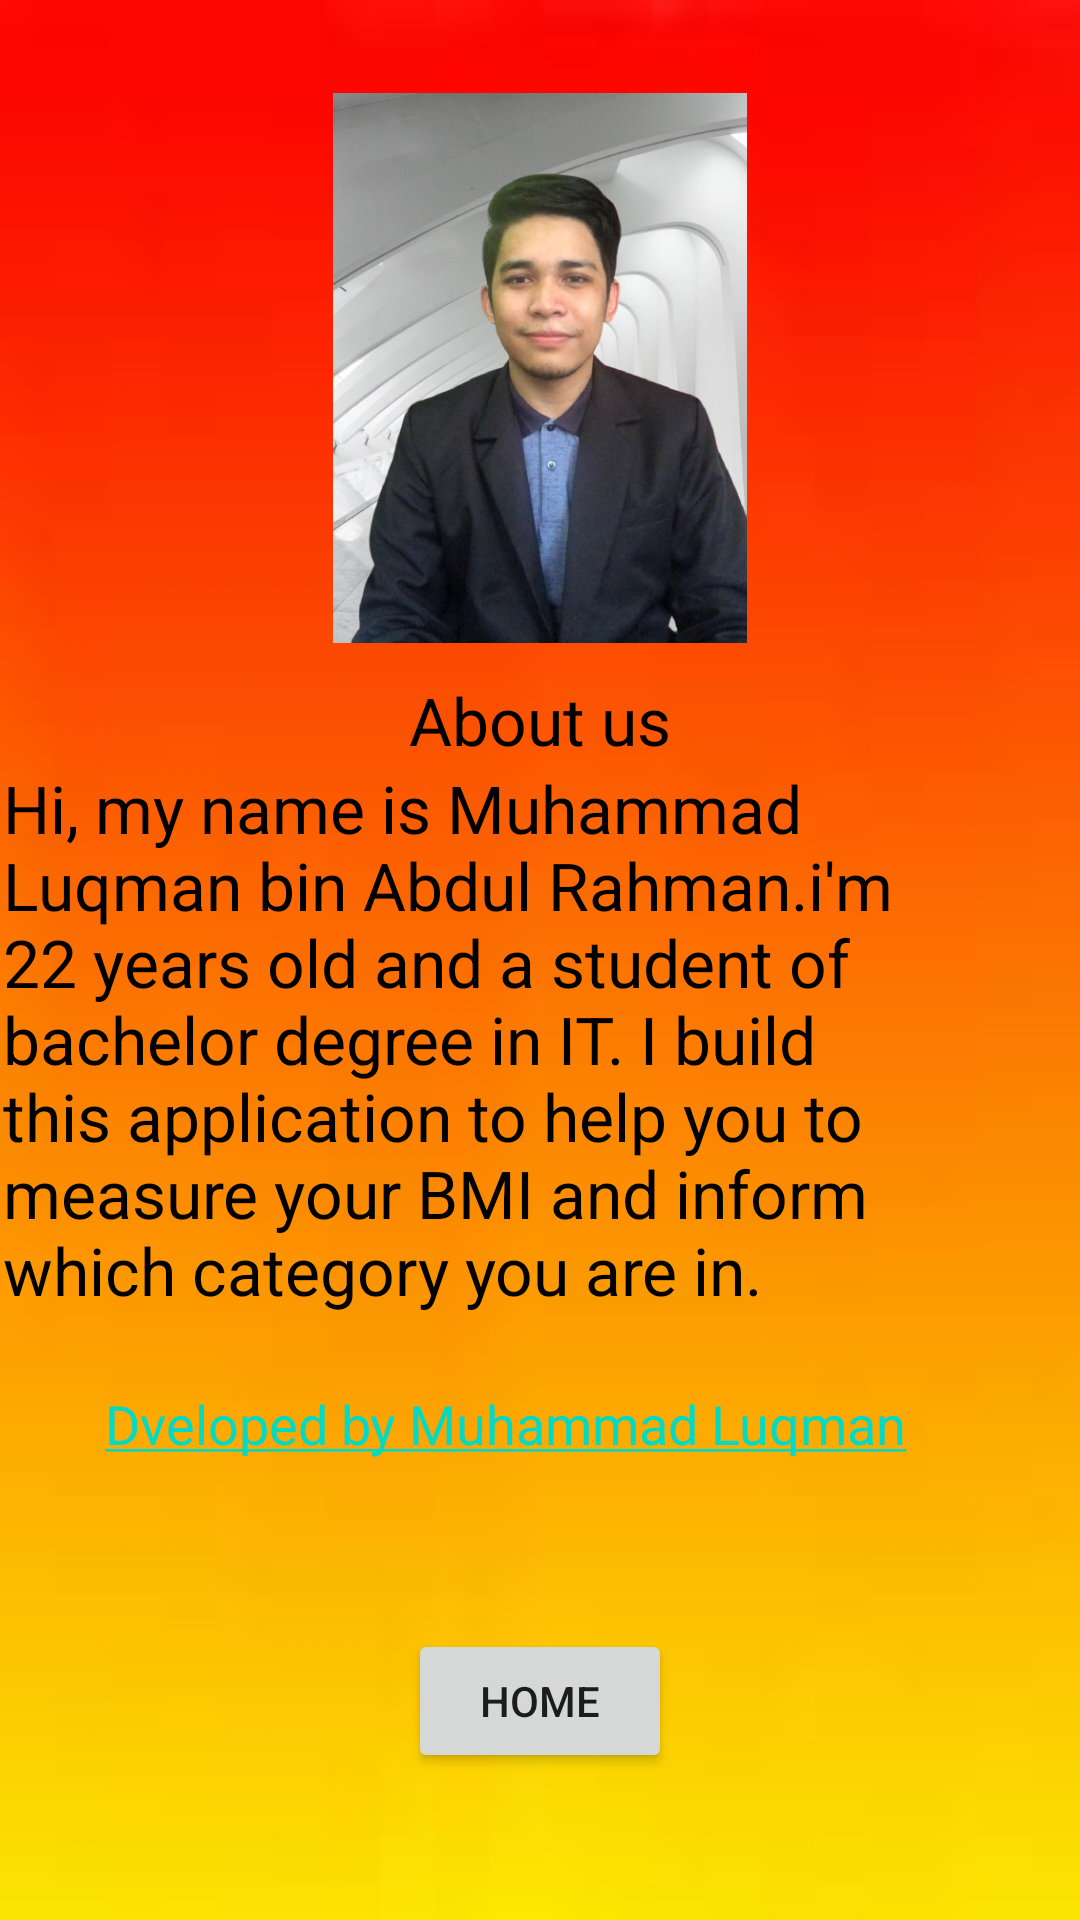

This screen was rendered from an Android layout file. Write that file and the resources it references.
<!-- AndroidManifest.xml: application theme Theme.Indivudualassignmrnt -->
<!-- res/layout/activity_aboutus.xml -->
<?xml version="1.0" encoding="utf-8"?>
<androidx.constraintlayout.widget.ConstraintLayout xmlns:android="http://schemas.android.com/apk/res/android"
    xmlns:app="http://schemas.android.com/apk/res-auto"
    xmlns:tools="http://schemas.android.com/tools"
    android:layout_width="match_parent"
    android:layout_height="match_parent"
    android:background="@drawable/i"
    tools:context=".Aboutus">

    <TextView
        android:id="@+id/textView"
        android:layout_width="wrap_content"
        android:layout_height="wrap_content"

        android:layout_marginBottom="21dp"
        android:text="About us"
        android:textColor="#000000"
        android:textSize="22sp"
        app:layout_constraintBottom_toTopOf="@+id/textView2"
        app:layout_constraintEnd_toEndOf="@+id/imageView"
        app:layout_constraintStart_toStartOf="@+id/imageView"
        app:layout_constraintTop_toBottomOf="@+id/imageView" />

    <TextView
        android:id="@+id/textView2"
        android:layout_width="329dp"
        android:layout_height="0dp"

        android:layout_marginEnd="30dp"
        android:layout_marginBottom="37dp"
        android:text="Hi, my name is Muhammad Luqman bin Abdul Rahman.i'm 22 years old and a student of bachelor degree in IT. I build this application to help you to measure your BMI and inform which category you are in."
        android:textColor="#000000"
        android:textSize="22sp"
        app:layout_constraintBottom_toTopOf="@+id/activity_main_link"
        app:layout_constraintEnd_toEndOf="parent"
        app:layout_constraintTop_toBottomOf="@+id/textView" />

    <ImageView
        android:id="@+id/imageView"
        android:layout_width="240dp"
        android:layout_height="0dp"
        android:layout_marginTop="31dp"
        android:layout_marginBottom="11dp"
        app:layout_constraintBottom_toTopOf="@+id/textView"
        app:layout_constraintEnd_toEndOf="parent"
        app:layout_constraintStart_toStartOf="parent"
        app:layout_constraintTop_toTopOf="parent"
        app:srcCompat="@drawable/f" />


    <TextView
        android:id="@+id/j"
        android:layout_width="wrap_content"
        android:layout_height="wrap_content"
        android:layout_marginStart="34dp"
        android:layout_marginBottom="32dp"
        android:text="@string/j"
        android:textAlignment="center"
        android:textSize="18sp"
        app:layout_constraintBottom_toTopOf="@+id/Home"
        app:layout_constraintStart_toStartOf="@+id/textView2"
        app:layout_constraintTop_toBottomOf="@+id/textView2" />

    <Button
        android:id="@+id/Home"
        android:layout_width="wrap_content"
        android:layout_height="wrap_content"
        android:layout_marginBottom="49dp"
        android:text="Home"
        app:layout_constraintBottom_toBottomOf="parent"
        app:layout_constraintEnd_toEndOf="parent"
        app:layout_constraintStart_toStartOf="parent"
        app:layout_constraintTop_toBottomOf="@+id/activity_main_link" />
</androidx.constraintlayout.widget.ConstraintLayout>
<!-- resources referenced by this layout -->
<resources>
  <!-- drawable f: jpg bitmap (drawable, 328425 bytes) -->
  <!-- drawable i: jpg bitmap (drawable, 1473 bytes) -->
  <string name="j"> <a href="https://github.com/muhdluqman">Dveloped by Muhammad Luqman</a></string>
  <style name="Theme.Indivudualassignmrnt" parent="Theme.MaterialComponents.DayNight.DarkActionBar">
          
          <item name="colorPrimary">@color/purple_500</item>
          <item name="colorPrimaryVariant">@color/purple_700</item>
          <item name="colorOnPrimary">@color/white</item>
          
          <item name="colorSecondary">@color/teal_200</item>
          <item name="colorSecondaryVariant">@color/teal_700</item>
          <item name="colorOnSecondary">@color/black</item>
          
          <item name="android:statusBarColor" tools:targetApi="l">?attr/colorPrimaryVariant</item>
          
      </style>
  <!-- not gathered from this repository: default colours our renderer supplied (Android Studio template values) -->
  <color name="purple_500">#FF6200EE</color>
  <color name="purple_700">#FF3700B3</color>
  <color name="teal_200">#FF03DAC5</color>
  <color name="teal_700">#FF018786</color>
  <color name="black">#FF000000</color>
  <color name="white">#FFFFFFFF</color>
</resources>
